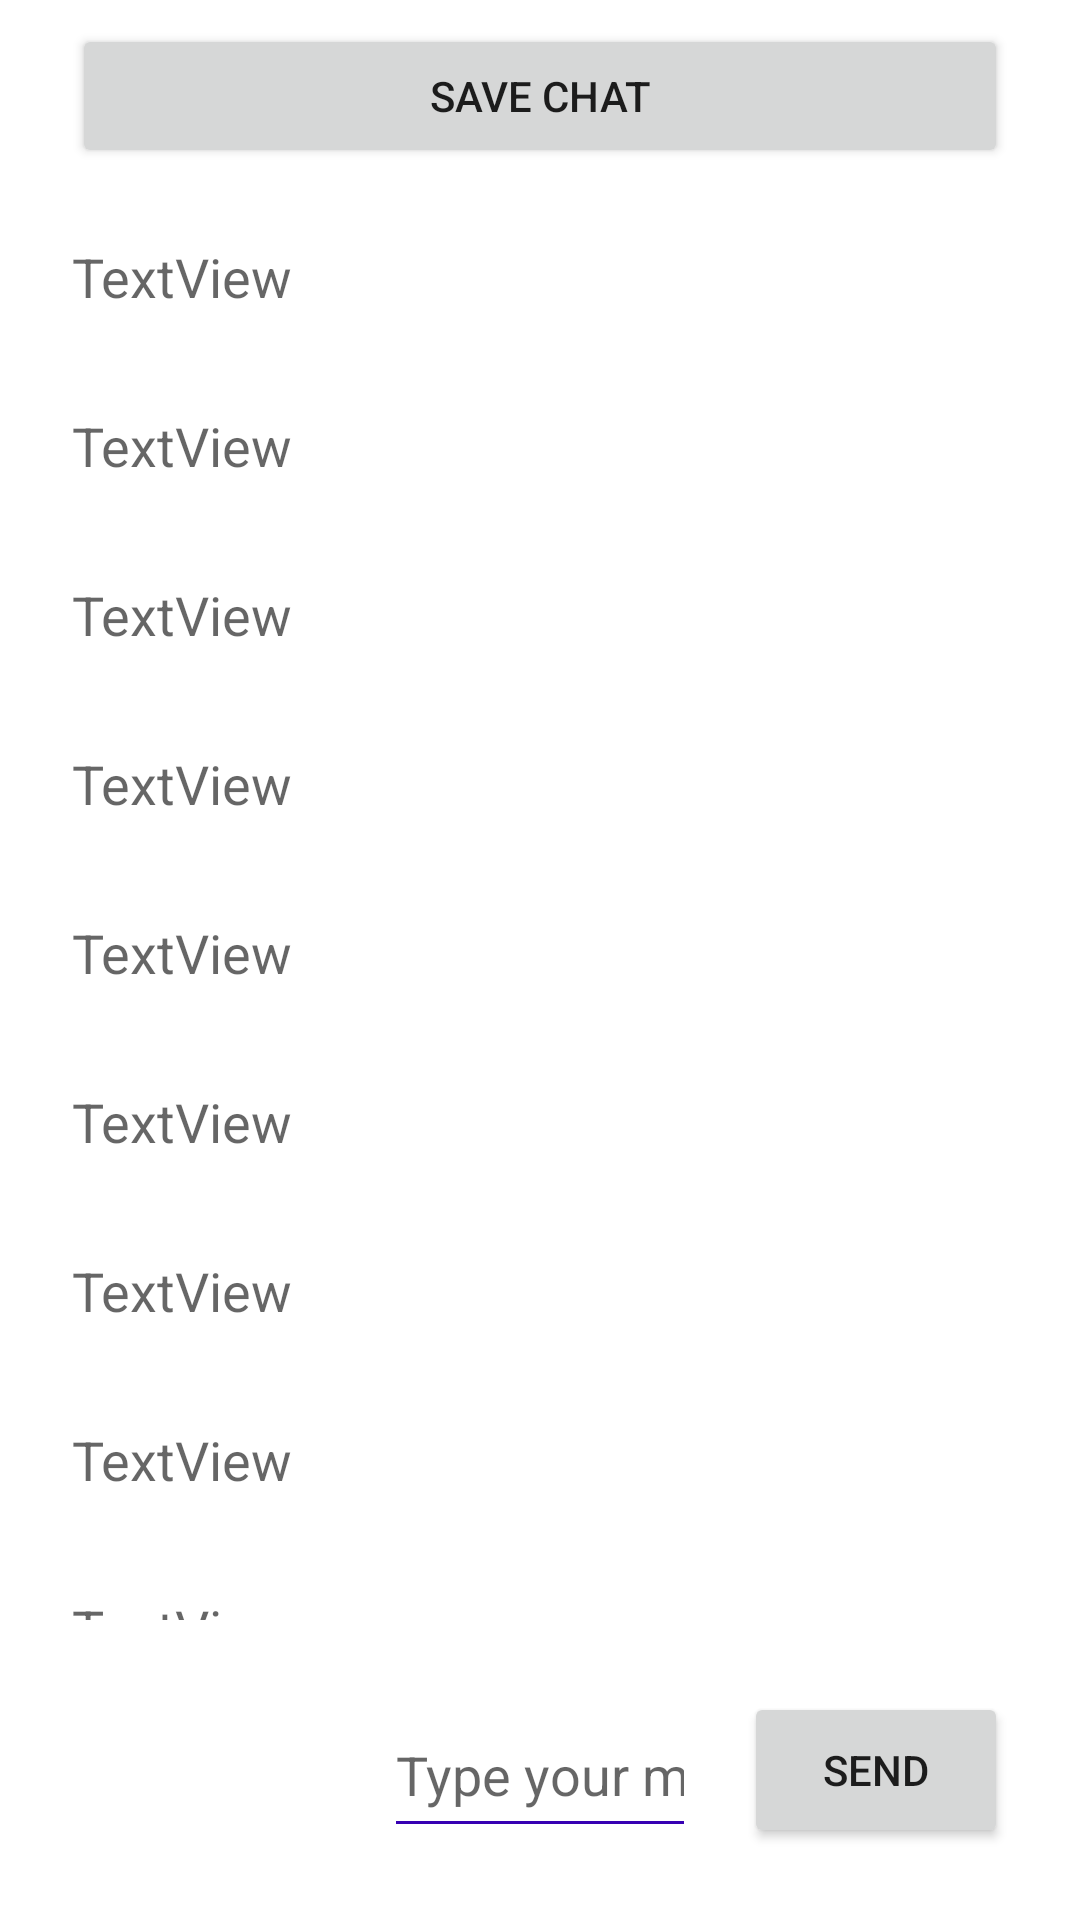

Layout XML and referenced resources for this Android screen:
<!-- AndroidManifest.xml: application theme Theme.CMPE277App5 -->
<!-- res/layout/fragment_chatgpt.xml -->
<?xml version="1.0" encoding="utf-8"?>
<androidx.constraintlayout.widget.ConstraintLayout xmlns:android="http://schemas.android.com/apk/res/android"
    xmlns:app="http://schemas.android.com/apk/res-auto"
    xmlns:tools="http://schemas.android.com/tools"
    android:layout_width="match_parent"
    android:layout_height="match_parent"
    android:backgroundTint="@color/purple_700"
    android:backgroundTintMode="screen"
    tools:context=".ui.LoginFragment">

    <LinearLayout
        android:layout_width="match_parent"
        android:layout_height="match_parent"
        android:orientation="vertical"
        app:layout_constraintBottom_toBottomOf="parent"
        app:layout_constraintEnd_toEndOf="parent"
        app:layout_constraintStart_toStartOf="parent"
        app:layout_constraintTop_toTopOf="parent">

        <Button
            android:id="@+id/buttonSave"
            android:layout_width="match_parent"
            android:layout_height="wrap_content"
            android:layout_marginStart="24dp"
            android:layout_marginTop="8dp"
            android:layout_marginEnd="24dp"
            android:text="Save Chat" />

        <ScrollView
            android:layout_width="match_parent"
            android:layout_height="match_parent">

            <LinearLayout
                android:id="@+id/listView"
                android:layout_width="match_parent"
                android:layout_height="wrap_content"
                android:orientation="vertical"
                android:padding="24dp">

                <TextView
                    android:layout_width="match_parent"
                    android:layout_height="wrap_content"
                    android:layout_marginBottom="32dp"
                    android:text="TextView"
                    android:textAppearance="@style/TextAppearance.AppCompat.Medium" />

                <TextView
                    android:layout_width="match_parent"
                    android:layout_height="wrap_content"
                    android:layout_marginBottom="32dp"
                    android:text="TextView"
                    android:textAppearance="@style/TextAppearance.AppCompat.Medium" />

                <TextView
                    android:layout_width="match_parent"
                    android:layout_height="wrap_content"
                    android:layout_marginBottom="32dp"
                    android:text="TextView"
                    android:textAppearance="@style/TextAppearance.AppCompat.Medium" />

                <TextView
                    android:layout_width="match_parent"
                    android:layout_height="wrap_content"
                    android:layout_marginBottom="32dp"
                    android:text="TextView"
                    android:textAppearance="@style/TextAppearance.AppCompat.Medium" />

                <TextView
                    android:layout_width="match_parent"
                    android:layout_height="wrap_content"
                    android:layout_marginBottom="32dp"
                    android:text="TextView"
                    android:textAppearance="@style/TextAppearance.AppCompat.Medium" />

                <TextView
                    android:layout_width="match_parent"
                    android:layout_height="wrap_content"
                    android:layout_marginBottom="32dp"
                    android:text="TextView"
                    android:textAppearance="@style/TextAppearance.AppCompat.Medium" />

                <TextView
                    android:layout_width="match_parent"
                    android:layout_height="wrap_content"
                    android:layout_marginBottom="32dp"
                    android:text="TextView"
                    android:textAppearance="@style/TextAppearance.AppCompat.Medium" />

                <TextView
                    android:layout_width="match_parent"
                    android:layout_height="wrap_content"
                    android:layout_marginBottom="32dp"
                    android:text="TextView"
                    android:textAppearance="@style/TextAppearance.AppCompat.Medium" />

                <TextView
                    android:layout_width="match_parent"
                    android:layout_height="wrap_content"
                    android:layout_marginBottom="32dp"
                    android:text="TextView"
                    android:textAppearance="@style/TextAppearance.AppCompat.Medium" />

            </LinearLayout>
        </ScrollView>

        <LinearLayout
            android:layout_width="match_parent"
            android:layout_height="100dp"
            android:background="@color/white"
            android:orientation="horizontal"
            android:padding="24dp"
            android:translationY="-100dp">

            <ProgressBar
                android:id="@+id/progressBar"
                style="?android:attr/progressBarStyle"
                android:layout_width="match_parent"
                android:layout_height="match_parent"
                android:layout_weight="1"
                android:indeterminate="true"
                android:indeterminateTint="@color/purple_500"
                android:mirrorForRtl="false"
                android:scaleX="0.8"
                android:scaleY="0.8"
                android:visibility="visible" />

            <EditText
                android:id="@+id/textInput"
                android:layout_width="match_parent"
                android:layout_height="match_parent"
                android:layout_weight="1"
                android:backgroundTint="@color/purple_700"
                android:ems="10"
                android:foregroundTint="@color/purple_700"
                android:hint="Type your message here"
                android:inputType="text"
                android:lines="2"
                android:textColorHighlight="@color/purple_500"
                android:textColorLink="@color/purple_700"
                android:visibility="visible" />

            <Button
                android:id="@+id/buttonSend"
                android:layout_width="wrap_content"
                android:layout_height="match_parent"
                android:layout_marginLeft="16dp"
                android:text="Send" />
        </LinearLayout>

    </LinearLayout>

</androidx.constraintlayout.widget.ConstraintLayout>
<!-- resources referenced by this layout -->
<resources>
  <style name="Theme.CMPE277App5" parent="Theme.MaterialComponents.DayNight.DarkActionBar">
          
          <item name="colorPrimary">@color/purple_500</item>
          <item name="colorPrimaryVariant">@color/purple_700</item>
          <item name="colorOnPrimary">@color/white</item>
          
          <item name="colorSecondary">@color/teal_200</item>
          <item name="colorSecondaryVariant">@color/teal_700</item>
          <item name="colorOnSecondary">@color/black</item>
          
          <item name="android:statusBarColor">?attr/colorPrimaryVariant</item>
          
      </style>
  <!-- not gathered from this repository: default colours our renderer supplied (Android Studio template values) -->
  <color name="purple_500">#FF6200EE</color>
  <color name="purple_700">#FF3700B3</color>
  <color name="teal_200">#FF03DAC5</color>
  <color name="teal_700">#FF018786</color>
  <color name="black">#FF000000</color>
  <color name="white">#FFFFFFFF</color>
</resources>
